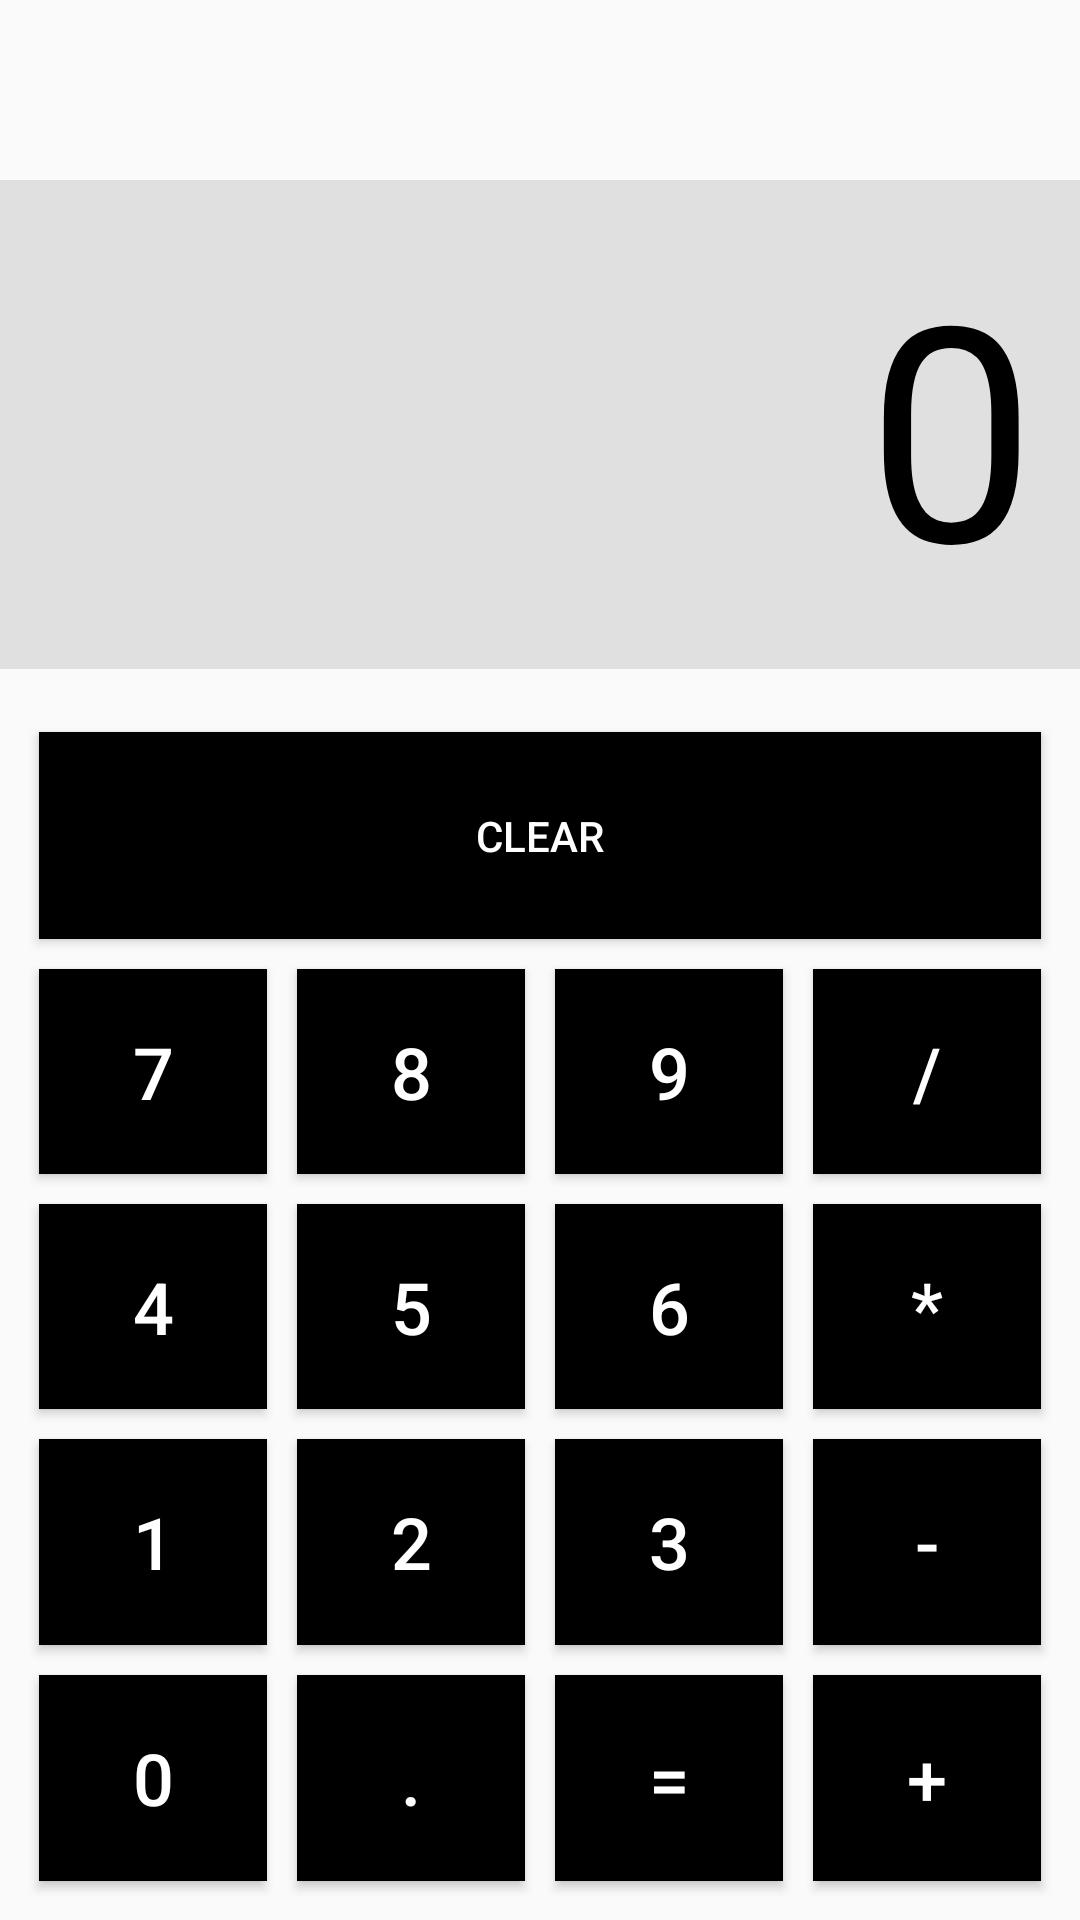

Write the Android layout XML for this screen, with the resource values it uses.
<!-- AndroidManifest.xml: application theme Theme.AppCompat.DayNight.DarkActionBar -->
<!-- res/layout/activity_calculator.xml -->
<androidx.constraintlayout.widget.ConstraintLayout
    xmlns:android="http://schemas.android.com/apk/res/android"
    xmlns:tools="http://schemas.android.com/tools"
    xmlns:app="http://schemas.android.com/apk/res-auto"
    android:layout_width="match_parent"
    android:layout_height="match_parent"
    tools:context=".Calculator">

    
    <TextView
        android:id="@+id/tvDisplay"
        android:layout_width="0dp"
        android:layout_height="wrap_content"
        android:layout_marginBottom="8dp"
        android:layout_marginTop="60dp"
        android:background="#e0e0e0"
        android:gravity="bottom|end"
        android:padding="15dp"
        android:text="0"
        android:textColor="#000000"
        android:textSize="100sp"
        app:layout_constraintTop_toTopOf="parent"
        app:layout_constraintBottom_toTopOf="@id/gridLayout"
        app:layout_constraintStart_toStartOf="parent"
        app:layout_constraintEnd_toEndOf="parent"
        app:layout_constraintHeight_percent="0.2"/> 

    
    <GridLayout
        android:id="@+id/gridLayout"
        android:layout_width="0dp"
        android:layout_height="0dp"
        android:columnCount="4"
        android:layout_margin="8dp"
        app:layout_constraintTop_toBottomOf="@id/tvDisplay"
        app:layout_constraintBottom_toBottomOf="parent"
        app:layout_constraintStart_toStartOf="parent"
        app:layout_constraintEnd_toEndOf="parent">

        
        <Button
            android:id="@+id/btnClear"
            android:text="CLEAR"
            android:layout_margin="5dp"
            android:layout_columnSpan="4"
            android:layout_width="match_parent"
            android:layout_height="wrap_content"
            android:background="@color/black"
            android:textColor="@color/white"
            android:padding="25dp"/>

        
        <Button
            android:id="@+id/btnSeven"
            android:text="7"
            android:layout_margin="5dp"
            style="@style/CalculatorButton" />
        <Button
            android:id="@+id/btnEight"
            android:text="8"
            android:layout_margin="5dp"
            style="@style/CalculatorButton" />
        <Button
            android:id="@+id/btnNine"
            android:text="9"
            android:layout_margin="5dp"
            style="@style/CalculatorButton" />
        <Button
            android:id="@+id/btnDivide"
            android:text="/"
            android:layout_margin="5dp"
            style="@style/CalculatorButton" />

        
        <Button
            android:id="@+id/btnFour"
            android:text="4"
            android:layout_margin="5dp"
            style="@style/CalculatorButton" />
        <Button
            android:id="@+id/btnFive"
            android:text="5"
            android:layout_margin="5dp"
            style="@style/CalculatorButton" />
        <Button
            android:id="@+id/btnSix"
            android:text="6"
            android:layout_margin="5dp"
            style="@style/CalculatorButton" />
        <Button
            android:id="@+id/btnMultiply"
            android:text="*"
            android:layout_margin="5dp"
            style="@style/CalculatorButton" />

        
        <Button
            android:id="@+id/btnOne"
            android:text="1"
            android:layout_margin="5dp"
            style="@style/CalculatorButton" />
        <Button
            android:id="@+id/btnTwo"
            android:text="2"
            android:layout_margin="5dp"
            style="@style/CalculatorButton" />
        <Button
            android:id="@+id/btnThree"
            android:text="3"
            android:layout_margin="5dp"
            style="@style/CalculatorButton" />
        <Button
            android:id="@+id/btnSubtract"
            android:text="-"
            android:layout_margin="5dp"
            style="@style/CalculatorButton" />

        
        <Button
            android:id="@+id/btnZero"
            android:text="0"
            android:layout_margin="5dp"
            style="@style/CalculatorButton" />
        <Button
            android:id="@+id/btnDecimal"
            android:text="."
            android:layout_margin="5dp"
            style="@style/CalculatorButton" />
        <Button
            android:id="@+id/btnEquals"
            android:text="="
            android:layout_margin="5dp"
            style="@style/CalculatorButton" />
        <Button
            android:id="@+id/btnAdd"
            android:text="+"
            android:layout_margin="5dp"
            style="@style/CalculatorButton" />

    </GridLayout>
</androidx.constraintlayout.widget.ConstraintLayout>
<!-- resources referenced by this layout -->
<resources>
  <color name="black">#FF000000</color>
  <color name="white">#FFFFFFFF</color>
  <style name="CalculatorButton">
          <item name="android:layout_width">0dp</item>
          <item name="android:layout_height">wrap_content</item>
          <item name="android:layout_rowWeight">2</item>
          <item name="android:layout_columnWeight">2</item>
          <item name="android:textSize">24sp</item>
          <item name="android:padding">16dp</item>
          <item name="android:textColor">@android:color/white</item>
          <item name="android:background">@color/black</item>
      </style>
</resources>
